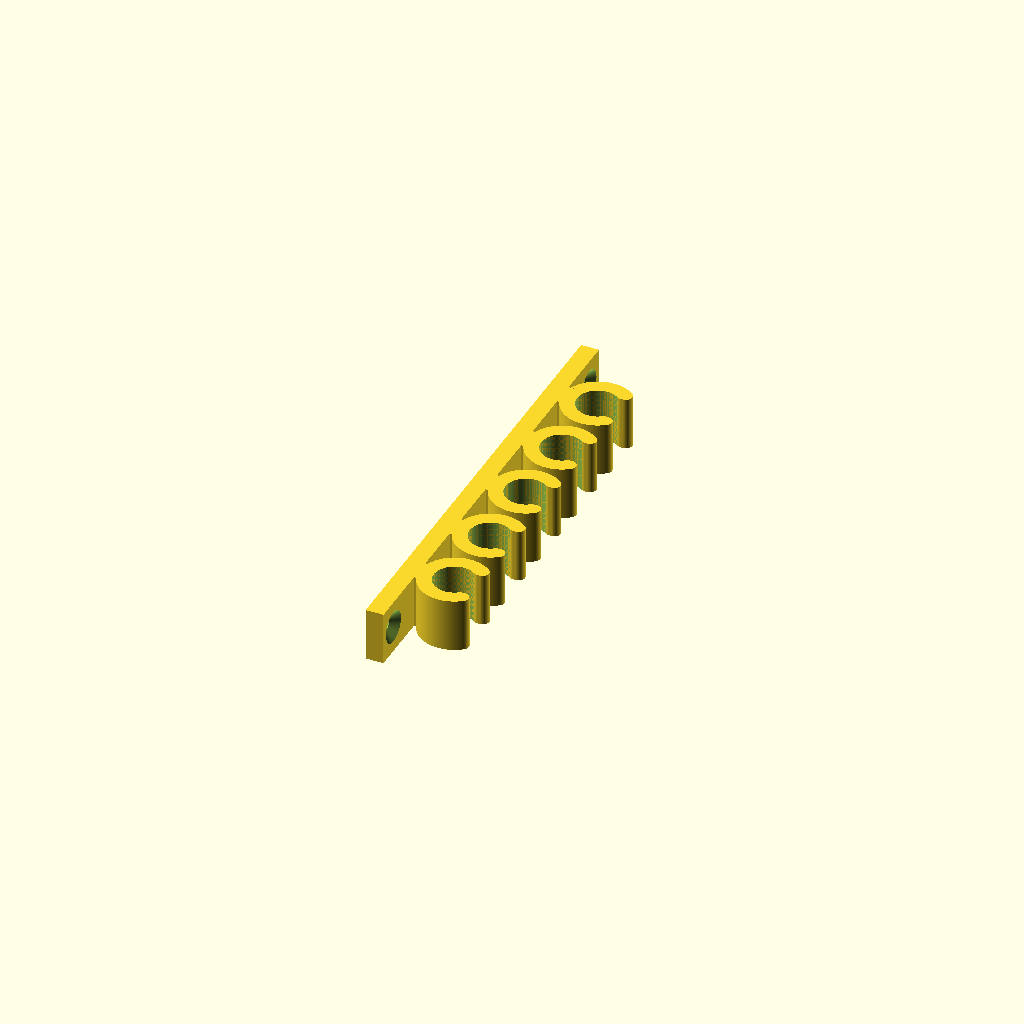
Cell 1: the model at its default parameters.
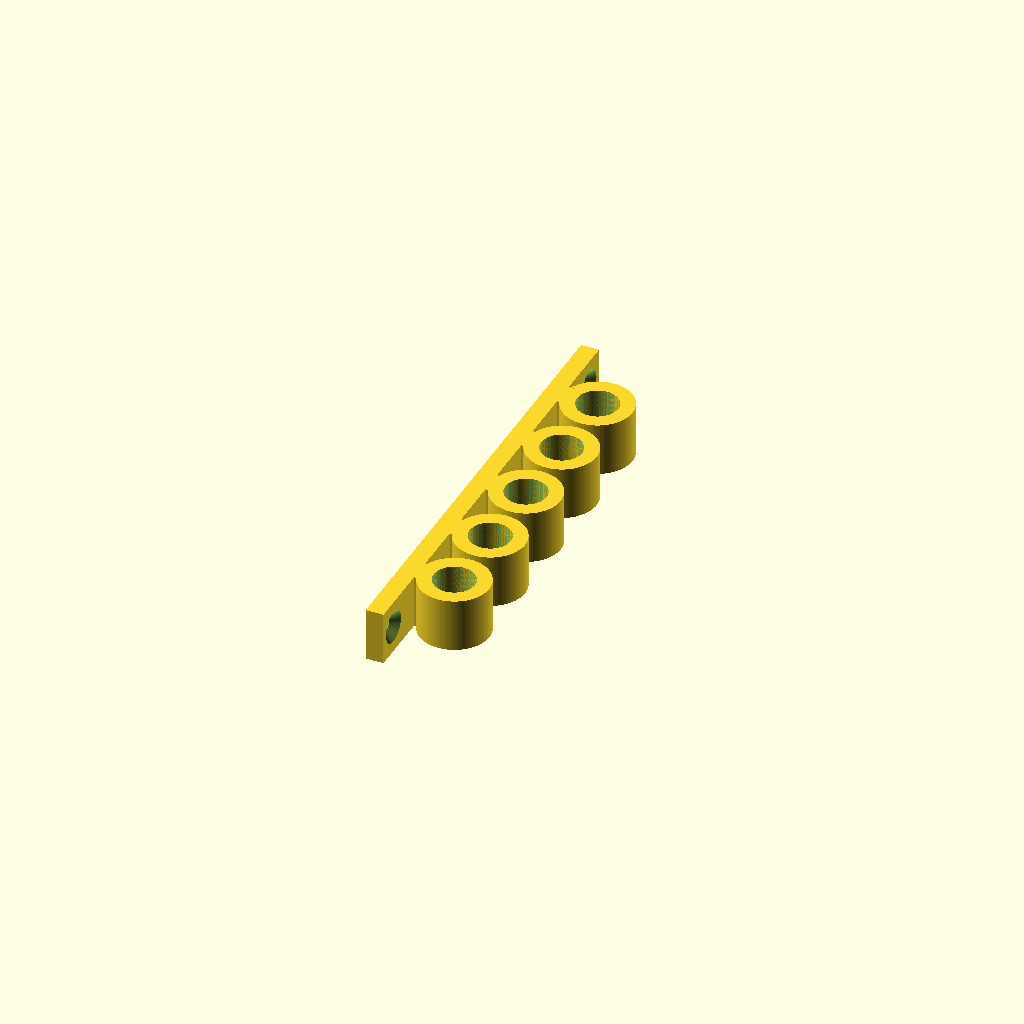
Cell 2: offen = false (everything else at default).
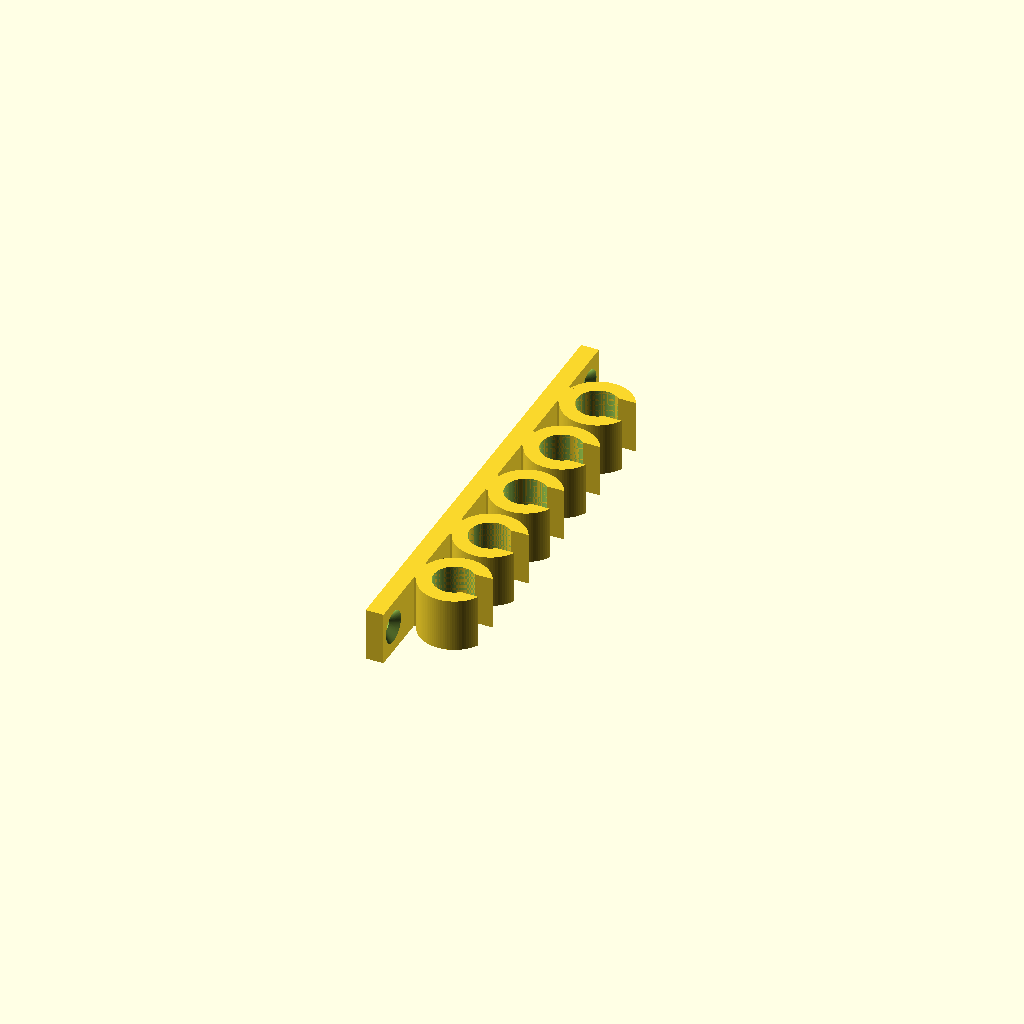
Cell 3: the same model with lippen_rund = false.
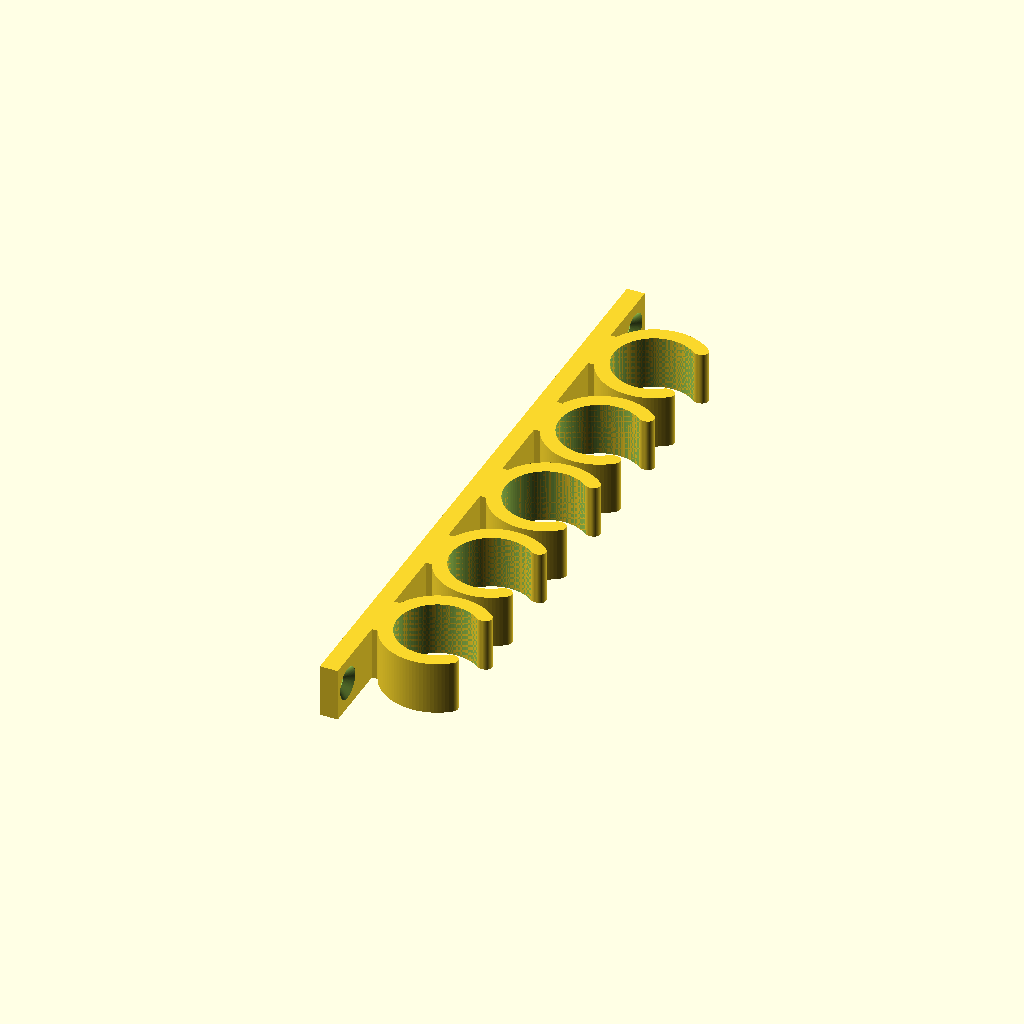
Cell 4: the same model with schlauch_dm = 22.
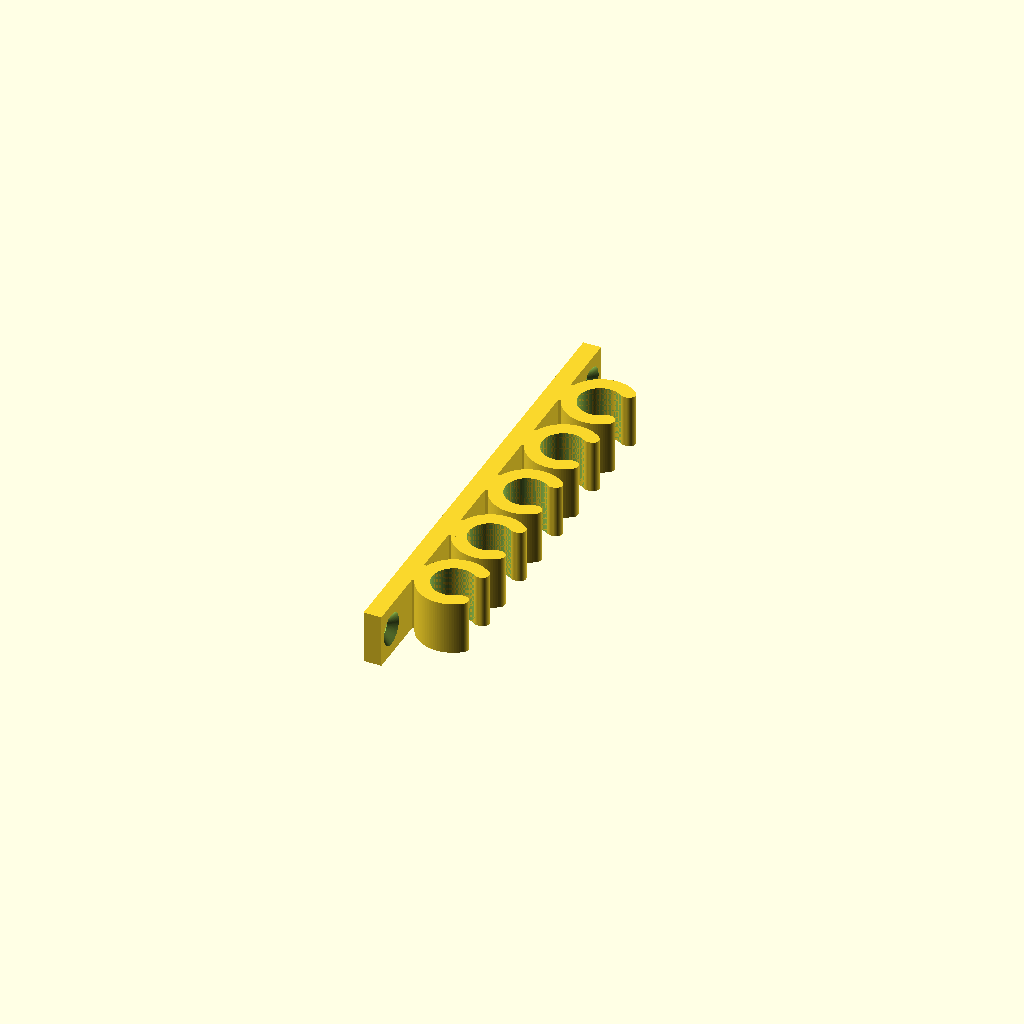
Cell 5: spiel = 1 (everything else at default).
All cells are drawn from one camera (rotation 55°, 0°, 25°, orthographic, colour scheme Cornfield), so only the parameter changes between them.
OpenSCAD source file Small3D/schlauchhalter_param.scad:
// Parametrischer Schlauchhalter – mehrfach, offen (Clip) oder geschlossen
// Basis: schlauchhalter2.scad (Zwick-Modell von vorne)
//
// Koordinaten: Wand liegt bei X = -basis_dicke, Schläuche zeigen in +X,
// die Halter werden entlang Y nebeneinander gereiht, Z = Höhe (Druckrichtung).
$fn = 100;

// ================= EINSTELLBARE PARAMETER (in mm) =================

// --- Schlauch ---
schlauch_dm   = 11;     // Außendurchmesser des Schlauchs
spiel         = 0.5;    // Zugabe auf den Durchmesser (negativ = Klemmsitz)

// --- Anzahl / Anordnung ---
anzahl        = 5;      // Anzahl gleicher Schläuche nebeneinander
ring_abstand  = 2;      // Lücke zwischen zwei Ringen außen (0 = gemeinsame Wand)

// --- Höhe / Form ---
hoehe         = 15;     // Höhe des Halters (Extrusion in Z)
wandstaerke   = 4;      // Wanddicke des Rings
wandabstand   = 0;      // Zusätzlicher Abstand Ring <-> Montageplatte

// --- Ring offen oder geschlossen ---
offen         = true;   // true = Clip zum Einhaken/Einklemmen, false = geschlossener Ring
oeffnung_mass = 0;      // Breite der Öffnung; 0 = automatisch (75 % vom Schlauch-Ø)
lippen_rund   = true;   // Kanten der Öffnung abrunden (schont den Schlauch, klipst leichter)

// --- Montageplatte ---
basis_dicke   = 5;      // Dicke der Montageplatte
lasche        = 12;     // Breite der Schraubenlaschen links/rechts neben den Ringen
schrauben_dm  = 4.5;    // Durchmesser der Schraubenlöcher
senkkopf      = true;   // Senkung für Senkkopfschrauben
senkkopf_dm   = 9;      // Kopfdurchmesser Senkkopfschraube

// ================= ABGELEITETE WERTE =================
innen_dm  = schlauch_dm + spiel;
r_i       = innen_dm / 2;
r_a       = r_i + wandstaerke;
teilung   = 2 * r_a + ring_abstand - (ring_abstand == 0 ? wandstaerke : 0);
ring_x    = wandabstand + r_a;                 // Ringmitte in X
ringspan  = (anzahl - 1) * teilung + 2 * r_a;  // Breite aller Ringe zusammen
basis_breite = ringspan + 2 * lasche;
oeffnung  = oeffnung_mass > 0 ? oeffnung_mass : innen_dm * 0.75;
steg_b    = min(innen_dm * 0.6, 2 * r_a);      // Breite des Verbindungsstegs zur Platte

assert(anzahl >= 1, "anzahl muss mindestens 1 sein");
assert(!offen || oeffnung < innen_dm, "oeffnung_mass muss kleiner als der Schlauch-Ø sein");
assert(lasche > schrauben_dm + 2, "lasche zu schmal für die Schraube");

echo(str("Gesamtbreite: ", basis_breite, " mm, Teilung: ", teilung,
         " mm, Öffnung: ", offen ? oeffnung : 0, " mm"));

// Y-Position des i-ten Rings (zentriert um Y = 0)
function ring_y(i) = (i - (anzahl - 1) / 2) * teilung;

// ================= MODULE =================

// 2D-Querschnitt eines Rings (C-Form oder geschlossen), Öffnungskanten optional gerundet
module ring_profil() {
    rr = wandstaerke * 0.45;
    module roh() {
        difference() {
            circle(r = r_a);
            circle(r = r_i);
            if (offen)
                translate([0, -oeffnung / 2]) square([r_a + 1, oeffnung]);
        }
    }
    if (offen && lippen_rund)
        offset(r = rr) offset(r = -rr) roh();
    else
        roh();
}

// Positivform eines Rings inkl. Steg zur Platte
module ring_positiv() {
    translate([ring_x, 0, 0])
        linear_extrude(height = hoehe) ring_profil();
    // Steg: sorgt für eine flächige Verbindung zur Platte (Bohrung wird ausgespart)
    difference() {
        translate([-0.01, -steg_b / 2, 0])
            cube([ring_x + 0.01, steg_b, hoehe]);
        translate([ring_x, 0, -1])
            cylinder(h = hoehe + 2, r = r_i);
    }
}

module schraubenloch() {
    translate([-basis_dicke - 1, 0, hoehe / 2])
        rotate([0, 90, 0])
            cylinder(h = basis_dicke + 2, d = schrauben_dm);
    if (senkkopf) {
        tiefe = (senkkopf_dm - schrauben_dm) / 2;   // 90°-Senkung
        translate([0.01 - tiefe, 0, hoehe / 2])
            rotate([0, 90, 0])
                cylinder(h = tiefe, d1 = schrauben_dm, d2 = senkkopf_dm);
        // Freiraum für den Schraubendreher vor der Senkung
        translate([0, 0, hoehe / 2])
            rotate([0, 90, 0])
                cylinder(h = 1, d = senkkopf_dm);
    }
}

module schlauchhalter() {
    difference() {
        union() {
            // Montageplatte
            translate([-basis_dicke, -basis_breite / 2, 0])
                cube([basis_dicke, basis_breite, hoehe]);
            // Ringe
            for (i = [0 : anzahl - 1])
                translate([0, ring_y(i), 0]) ring_positiv();
        }
        // Schraubenlöcher in den Laschen außen
        for (s = [-1, 1])
            translate([0, s * (ringspan / 2 + lasche / 2), 0]) schraubenloch();
    }
}

schlauchhalter();
Customizer parameters (derived from the source; name, type, default, range or options):
schlauch_dm: number, default 11
spiel: number, default 0.5
anzahl: number, default 5
ring_abstand: number, default 2
hoehe: number, default 15
wandstaerke: number, default 4
wandabstand: number, default 0
offen: bool, default true
oeffnung_mass: number, default 0
lippen_rund: bool, default true
basis_dicke: number, default 5
lasche: number, default 12
schrauben_dm: number, default 4.5
senkkopf: bool, default true
senkkopf_dm: number, default 9
